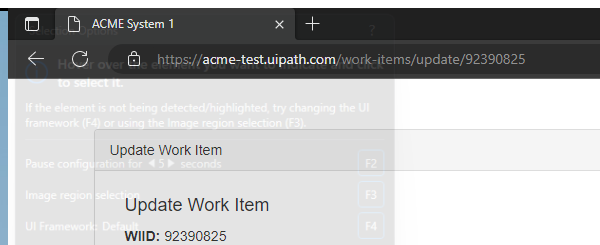
Task: Robotic Enterprise Framework
Workflow: System1_NavigateToDashboard

Step 1: Attach Browser 'msedge.exe ACME System 1' in window 'ACME System *' (msedge.exe)
